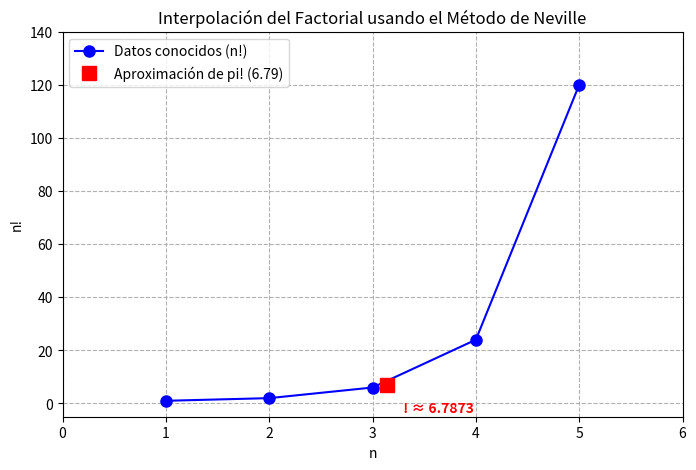

Source code (Python):
# Método de Neville para interpolación
import numpy as np
import matplotlib.pyplot as plt

# 1. DATOS DE ENTRADA
# Corregimos los arreglos para que tengan el mismo tamaño (5 puntos)
# Queremos aproximar la función Gamma/Factorial. Datos: (x, x!)
x = np.array([1.0, 2.0, 3.0, 4.0, 5.0])
y = np.array([1.0, 2.0, 6.0, 24.0, 120.0]) # 1!, 2!, 3!, 4!, 5!
n = x.size

# Creamos la tabla de Neville vacía (Matriz de n x n)
G = np.zeros((n, n))

# Valor que queremos calcular (en este caso, pi)
xi = np.pi 

# 2. ALGORITMO DE NEVILLE
# Paso A: La primera columna de la tabla son simplemente los valores de 'y' conocidos
G[:, 0] = y

# Paso B: Llenamos el resto de la tabla de forma dinámica
for j in range(1, n):
    for i in range(j, n):
        # Esta es la fórmula matemática de Neville que combina aproximaciones anteriores
        numerador = (xi - x[i-j]) * G[i, j-1] - (xi - x[i]) * G[i-1, j-1]
        denominador = x[i] - x[i-j]
        G[i, j] = numerador / denominador

# El resultado final de la interpolación es el último elemento calculado (esquina inferior derecha)
yi = G[n-1, n-1]

# 3. IMPRESIÓN DE RESULTADOS
print("=== TABLA DE NEVILLE ===")
# Formateamos la matriz para que se vea bonita con 4 decimales
print(np.round(G, 4))
print(f"\nEl valor aproximado de {xi:.4f}! usando Neville es: {yi:.4f}")

# 4. GRAFICAR RESULTADOS
plt.figure(figsize=(8, 5))
plt.plot(x, y, 'ob-', label='Datos conocidos (n!)', markersize=8)
plt.plot(xi, yi, 'sr', label=f'Aproximación de pi! ({yi:.2f})', markersize=10)
plt.text(xi + 0.1, yi - 10, f'  ! ≈ {yi:.4f}', color='red', weight='bold')
plt.title('Interpolación del Factorial usando el Método de Neville')
# Ajustamos los límites para que la gráfica se vea centrada y clara
plt.xlim(0, 6)
plt.ylim(-5, 140)
plt.xlabel('n')
plt.ylabel('n!')
plt.legend()
plt.grid(True, linestyle='--')
plt.show()
